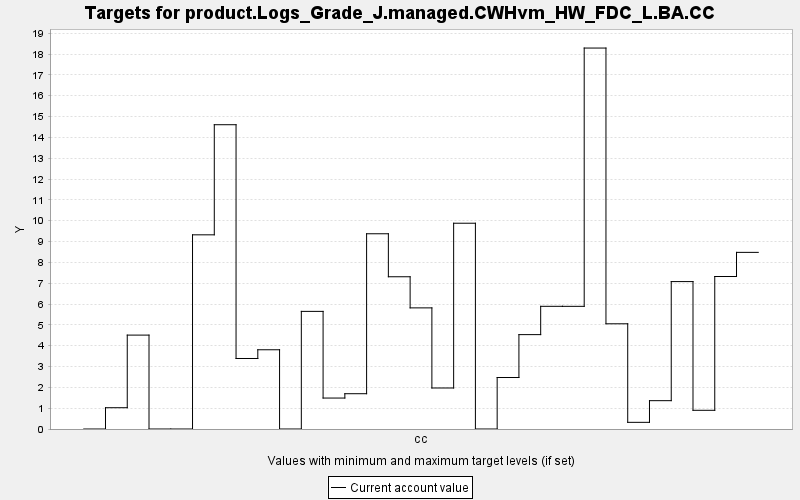

Values plotted in this chart, from the file beside it:
TARGET, PERIOD, YEAR, PERIODWIDTH, MINIMUM, MAXIMUM, MINWEIGHT, MAXWEIGHT, CURRENT, SUMMARY
product.Logs_Grade_J.managed.CWHvm_HW_FD…, 0, 0, 10.0, 0.0, 10000, 1.0, 1.0, 0.0, 0.0
product.Logs_Grade_J.managed.CWHvm_HW_FD…, 1, 10, 10.0, 0.0, 10000, 1.0, 1.0, 1.022, 0.0
product.Logs_Grade_J.managed.CWHvm_HW_FD…, 2, 20, 10.0, 0.0, 10000, 1.0, 1.0, 4.508, 0.0
product.Logs_Grade_J.managed.CWHvm_HW_FD…, 3, 30, 10.0, 0.0, 10000, 1.0, 1.0, 0.0, 0.0
product.Logs_Grade_J.managed.CWHvm_HW_FD…, 4, 40, 10.0, 0.0, 10000, 1.0, 1.0, 0.0, 0.0
product.Logs_Grade_J.managed.CWHvm_HW_FD…, 5, 50, 10.0, 0.0, 10000, 1.0, 1.0, 9.322, 0.0
product.Logs_Grade_J.managed.CWHvm_HW_FD…, 6, 60, 10.0, 0.0, 10000, 1.0, 1.0, 14.61, 0.0
product.Logs_Grade_J.managed.CWHvm_HW_FD…, 7, 70, 10.0, 0.0, 10000, 1.0, 1.0, 3.385, 0.0
product.Logs_Grade_J.managed.CWHvm_HW_FD…, 8, 80, 10.0, 0.0, 10000, 1.0, 1.0, 3.804, 0.0
product.Logs_Grade_J.managed.CWHvm_HW_FD…, 9, 90, 10.0, 0.0, 10000, 1.0, 1.0, 0.0, 0.0
product.Logs_Grade_J.managed.CWHvm_HW_FD…, 10, 100, 10.0, 0.0, 10000, 1.0, 1.0, 5.647, 0.0
product.Logs_Grade_J.managed.CWHvm_HW_FD…, 11, 110, 10.0, 0.0, 10000, 1.0, 1.0, 1.486, 0.0
product.Logs_Grade_J.managed.CWHvm_HW_FD…, 12, 120, 10.0, 0.0, 10000, 1.0, 1.0, 1.694, 0.0
product.Logs_Grade_J.managed.CWHvm_HW_FD…, 13, 130, 10.0, 0.0, 10000, 1.0, 1.0, 9.373, 0.0
product.Logs_Grade_J.managed.CWHvm_HW_FD…, 14, 140, 10.0, 0.0, 10000, 1.0, 1.0, 7.309, 0.0
product.Logs_Grade_J.managed.CWHvm_HW_FD…, 15, 150, 10.0, 0.0, 10000, 1.0, 1.0, 5.815, 0.0
product.Logs_Grade_J.managed.CWHvm_HW_FD…, 16, 160, 10.0, 0.0, 10000, 1.0, 1.0, 1.969, 0.0
product.Logs_Grade_J.managed.CWHvm_HW_FD…, 17, 170, 10.0, 0.0, 10000, 1.0, 1.0, 9.879, 0.0
product.Logs_Grade_J.managed.CWHvm_HW_FD…, 18, 180, 10.0, 0.0, 10000, 1.0, 1.0, 0.0, 0.0
product.Logs_Grade_J.managed.CWHvm_HW_FD…, 19, 190, 10.0, 0.0, 10000, 1.0, 1.0, 2.472, 0.0
product.Logs_Grade_J.managed.CWHvm_HW_FD…, 20, 200, 10.0, 0.0, 10000, 1.0, 1.0, 4.531, 0.0
product.Logs_Grade_J.managed.CWHvm_HW_FD…, 21, 210, 10.0, 0.0, 10000, 1.0, 1.0, 5.89, 0.0
product.Logs_Grade_J.managed.CWHvm_HW_FD…, 22, 220, 10.0, 0.0, 10000, 1.0, 1.0, 5.889, 0.0
product.Logs_Grade_J.managed.CWHvm_HW_FD…, 23, 230, 10.0, 0.0, 10000, 1.0, 1.0, 18.29, 0.0
product.Logs_Grade_J.managed.CWHvm_HW_FD…, 24, 240, 10.0, 0.0, 10000, 1.0, 1.0, 5.051, 0.0
product.Logs_Grade_J.managed.CWHvm_HW_FD…, 25, 250, 10.0, 0.0, 10000, 1.0, 1.0, 0.32, 0.0
product.Logs_Grade_J.managed.CWHvm_HW_FD…, 26, 260, 10.0, 0.0, 10000, 1.0, 1.0, 1.36, 0.0
product.Logs_Grade_J.managed.CWHvm_HW_FD…, 27, 270, 10.0, 0.0, 10000, 1.0, 1.0, 7.077, 0.0
product.Logs_Grade_J.managed.CWHvm_HW_FD…, 28, 280, 10.0, 0.0, 10000, 1.0, 1.0, 0.898, 0.0
product.Logs_Grade_J.managed.CWHvm_HW_FD…, 29, 290, 10.0, 0.0, 10000, 1.0, 1.0, 7.321, 0.0
product.Logs_Grade_J.managed.CWHvm_HW_FD…, 30, 300, 10.0, 0.0, 10000, 1.0, 1.0, 8.48, 0.0
